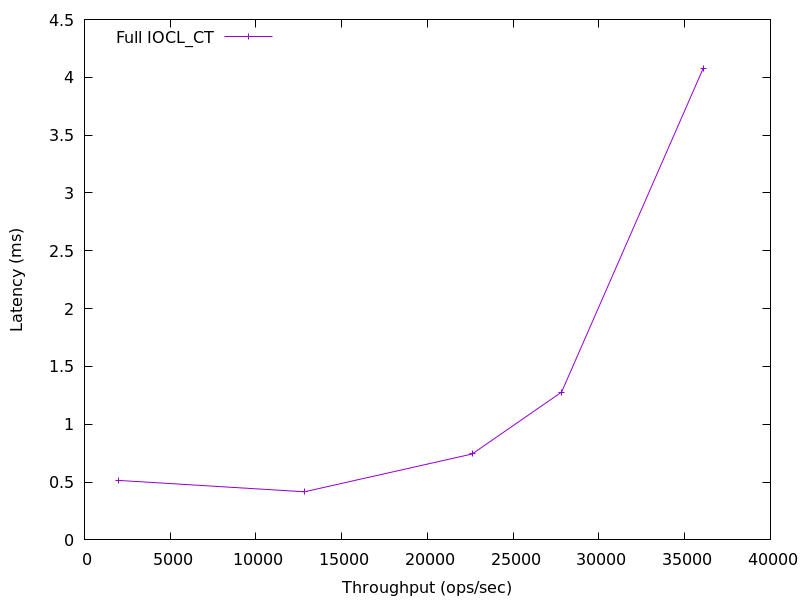

The file beside this chart, header and first rows:
1959.6357051764974, 0.5145109000000001
12821, 0.4161
22610, 0.7434
27823, 1.279
36076, 4.077
